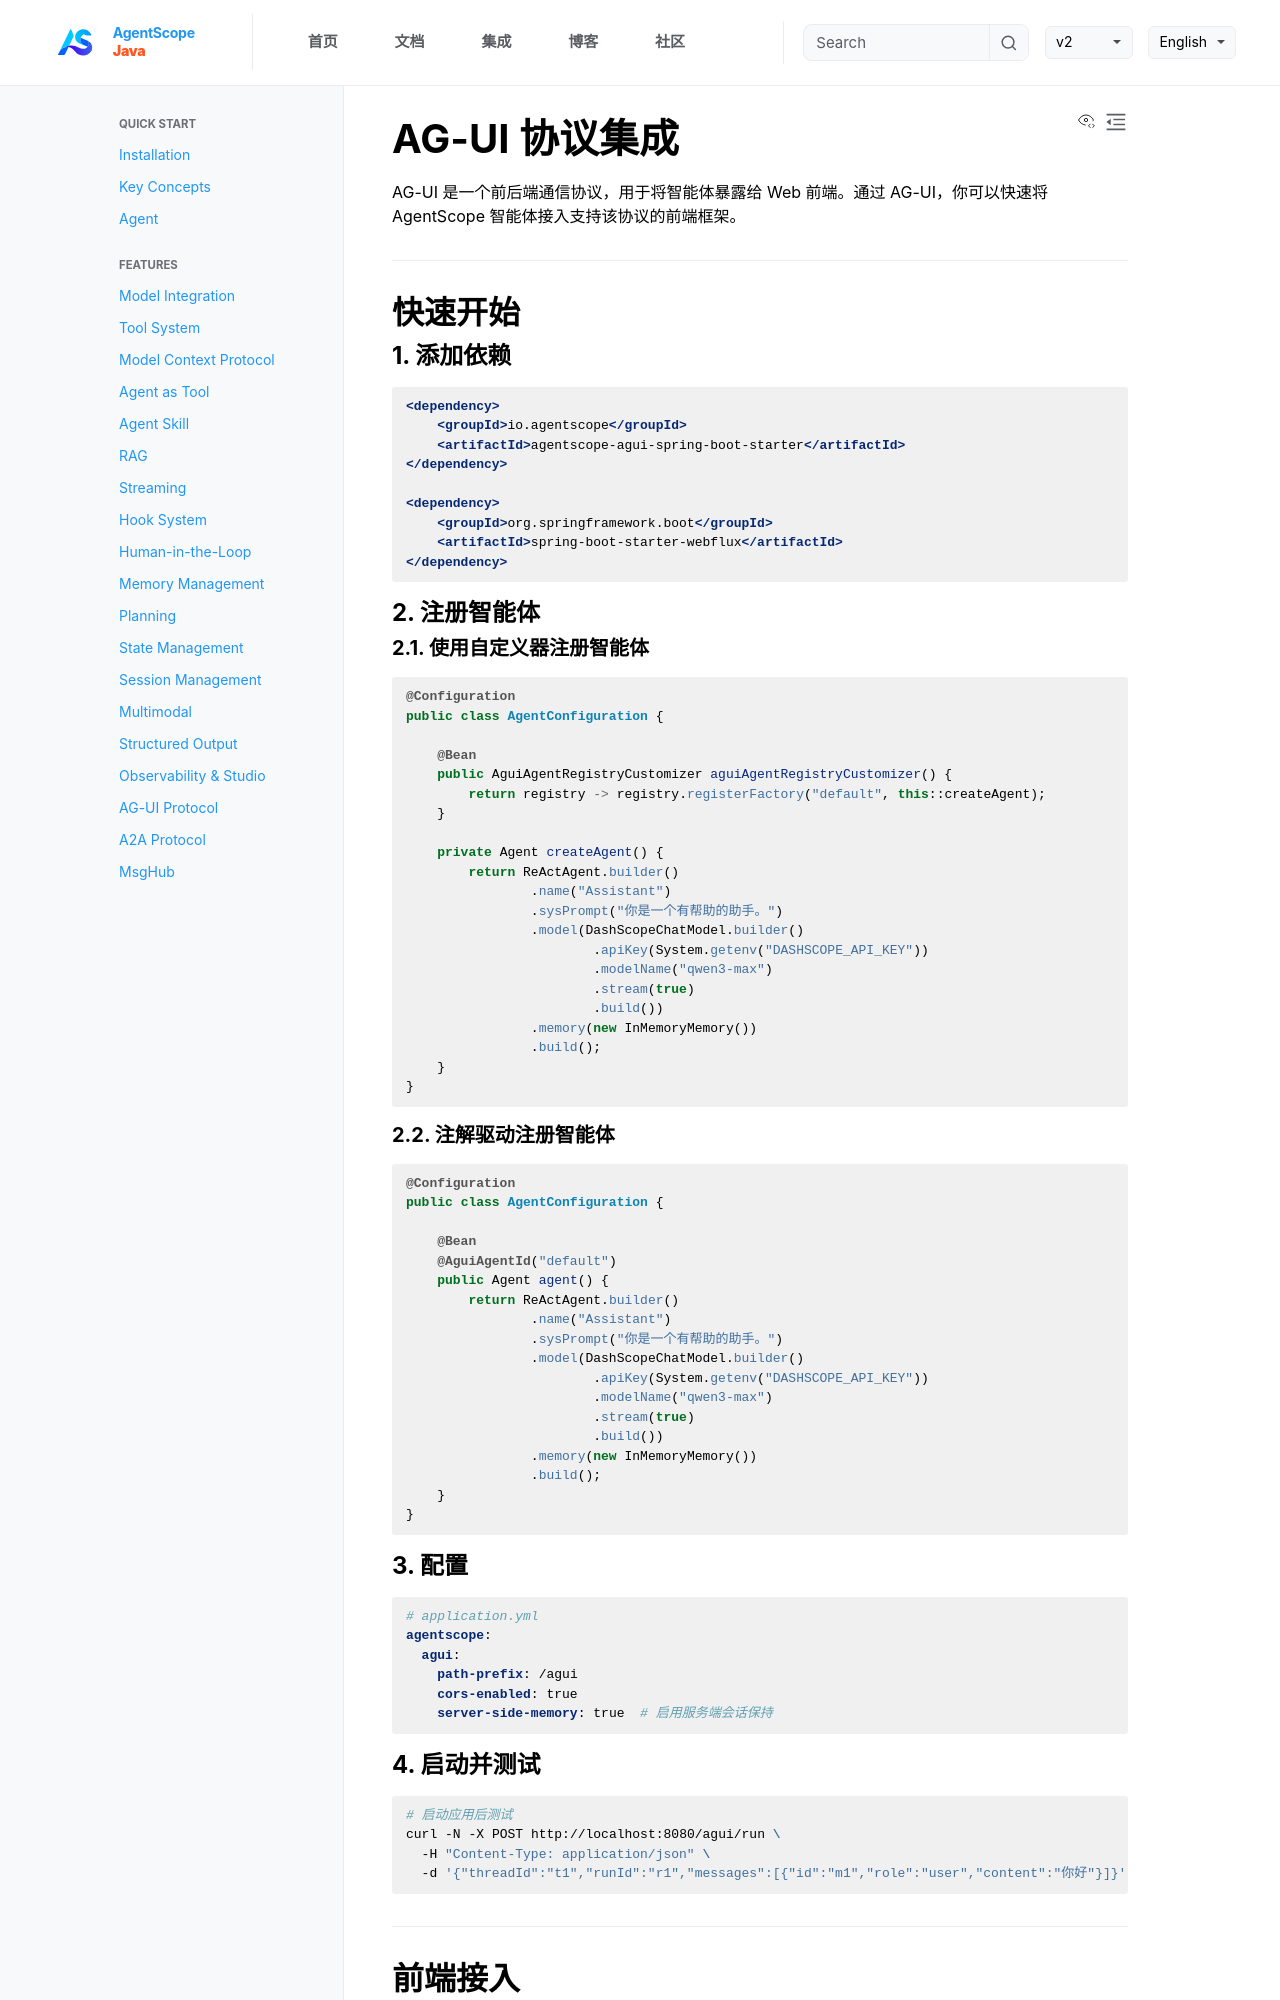

repository: lifl00001/agentscope-java · page: v1/zh/docs/task/agui.html · generator: jekyll

# AG-UI 协议集成

AG-UI 是一个前后端通信协议，用于将智能体暴露给 Web 前端。通过 AG-UI，你可以快速将 AgentScope 智能体接入支持该协议的前端框架。

---

## 快速开始

### 1. 添加依赖

```xml
<dependency>
    <groupId>io.agentscope</groupId>
    <artifactId>agentscope-agui-spring-boot-starter</artifactId>
</dependency>

<dependency>
    <groupId>org.springframework.boot</groupId>
    <artifactId>spring-boot-starter-webflux</artifactId>
</dependency>
```

### 2. 注册智能体

#### 2.1. 使用自定义器注册智能体
```java
@Configuration
public class AgentConfiguration {

    @Bean
    public AguiAgentRegistryCustomizer aguiAgentRegistryCustomizer() {
        return registry -> registry.registerFactory("default", this::createAgent);
    }

    private Agent createAgent() {
        return ReActAgent.builder()
                .name("Assistant")
                .sysPrompt("你是一个有帮助的助手。")
                .model(DashScopeChatModel.builder()
                        .apiKey(System.getenv("DASHSCOPE_API_KEY"))
                        .modelName("qwen3-max")
                        .stream(true)
                        .build())
                .memory(new InMemoryMemory())
                .build();
    }
}
```

#### 2.2. 注解驱动注册智能体
```java
@Configuration
public class AgentConfiguration {

    @Bean
    @AguiAgentId("default")
    public Agent agent() {
        return ReActAgent.builder()
                .name("Assistant")
                .sysPrompt("你是一个有帮助的助手。")
                .model(DashScopeChatModel.builder()
                        .apiKey(System.getenv("DASHSCOPE_API_KEY"))
                        .modelName("qwen3-max")
                        .stream(true)
                        .build())
                .memory(new InMemoryMemory())
                .build();
    }
}
```

### 3. 配置

```yaml
# application.yml
agentscope:
  agui:
    path-prefix: /agui
    cors-enabled: true
    server-side-memory: true  # 启用服务端会话保持
```
